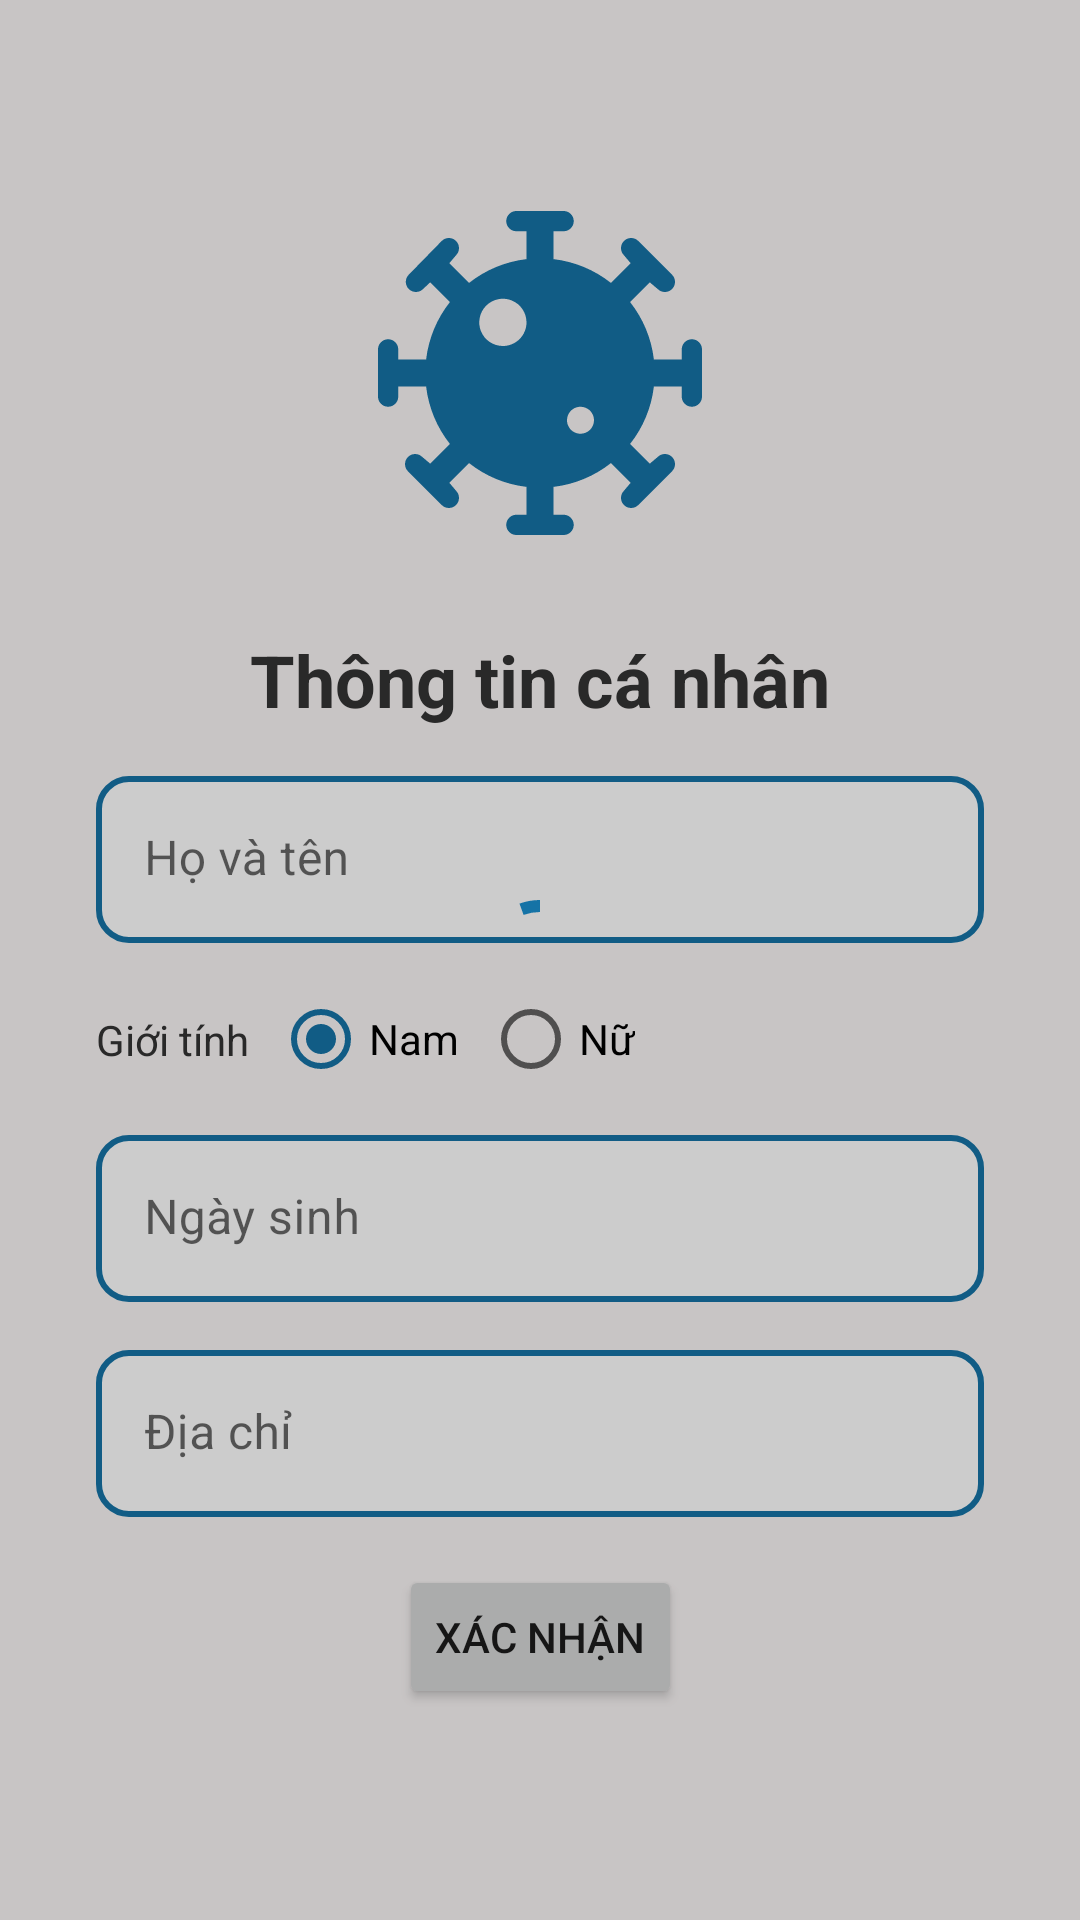

Produce the Android XML layout that renders to this screen, including the resource entries it uses.
<!-- AndroidManifest.xml: application theme Theme.VNCovid -->
<!-- res/layout/activity_profile.xml -->
<?xml version="1.0" encoding="utf-8"?>
<FrameLayout xmlns:android="http://schemas.android.com/apk/res/android"
    xmlns:app="http://schemas.android.com/apk/res-auto"
    xmlns:tools="http://schemas.android.com/tools"
    android:layout_width="match_parent"
    android:layout_height="match_parent"
    android:background="@color/color_background"
    tools:context=".activity.ProfileActivity">


    <androidx.constraintlayout.widget.ConstraintLayout
        android:layout_width="match_parent"
        android:layout_height="match_parent">

        <ImageView
            android:id="@+id/imageView7"
            android:layout_width="wrap_content"
            android:layout_height="wrap_content"
            android:layout_marginBottom="32dp"
            app:layout_constraintBottom_toTopOf="@+id/textView"
            app:layout_constraintEnd_toEndOf="@+id/textView"
            app:layout_constraintStart_toStartOf="@+id/textView"
            app:layout_constraintTop_toTopOf="parent"
            app:layout_constraintVertical_chainStyle="packed"
            app:srcCompat="@drawable/ic_launcher" />

        <TextView
            android:id="@+id/textView"
            android:layout_width="0dp"
            android:layout_height="wrap_content"
            android:layout_marginStart="32dp"
            android:layout_marginEnd="32dp"
            android:layout_marginBottom="16dp"
            android:text="Thông tin cá nhân"
            android:textAlignment="center"
            android:textColor="@color/color_text"
            android:textSize="24sp"
            android:textStyle="bold"
            app:layout_constraintBottom_toTopOf="@+id/textInputLayout"
            app:layout_constraintEnd_toEndOf="parent"
            app:layout_constraintHorizontal_bias="0.5"
            app:layout_constraintStart_toStartOf="parent"
            app:layout_constraintTop_toBottomOf="@+id/imageView7" />

        <com.google.android.material.textfield.TextInputLayout
            android:id="@+id/textInputLayout"
            android:layout_width="0dp"
            android:layout_height="wrap_content"
            android:layout_marginBottom="8dp"
            android:hint="Họ và tên"
            app:boxStrokeWidth="0dp"
            app:boxStrokeWidthFocused="0dp"
            app:layout_constraintBottom_toTopOf="@+id/radioGroup"
            app:layout_constraintEnd_toEndOf="@+id/textView"
            app:layout_constraintHorizontal_bias="0.5"
            app:layout_constraintStart_toStartOf="@+id/textView"
            app:layout_constraintTop_toBottomOf="@+id/textView">

            <com.google.android.material.textfield.TextInputEditText
                android:id="@+id/et_name"
                android:layout_width="match_parent"
                android:layout_height="wrap_content"
                android:background="@drawable/background_edittext" />
        </com.google.android.material.textfield.TextInputLayout>


        <TextView
            android:id="@+id/textView3"
            android:layout_width="wrap_content"
            android:layout_height="wrap_content"
            android:text="Giới tính"
            android:textColor="@color/color_text"
            app:layout_constraintBottom_toBottomOf="@+id/radioGroup"
            app:layout_constraintStart_toStartOf="@+id/textInputLayout"
            app:layout_constraintTop_toTopOf="@+id/radioGroup" />

        <RadioGroup
            android:id="@+id/radioGroup"
            android:layout_width="wrap_content"
            android:layout_height="wrap_content"
            android:layout_marginBottom="8dp"
            android:orientation="horizontal"
            app:layout_constraintBottom_toTopOf="@+id/til_birthday"
            app:layout_constraintStart_toEndOf="@+id/textView3"
            app:layout_constraintTop_toBottomOf="@+id/textInputLayout">

            <RadioButton
                android:id="@+id/radio_1"
                android:layout_width="wrap_content"
                android:layout_height="wrap_content"
                android:layout_marginStart="8dp"
                android:checked="true"
                android:text="Nam" />

            <RadioButton
                android:id="@+id/radio_2"
                android:layout_width="wrap_content"
                android:layout_height="wrap_content"
                android:layout_marginStart="8dp"
                android:text="Nữ" />
        </RadioGroup>


        <com.google.android.material.textfield.TextInputLayout
            android:id="@+id/til_birthday"
            android:layout_width="0dp"
            android:layout_height="wrap_content"
            android:layout_marginBottom="16dp"
            android:hint="Ngày sinh"
            app:boxStrokeWidth="0dp"
            app:boxStrokeWidthFocused="0dp"
            app:layout_constraintBottom_toTopOf="@+id/textInputLayout4"
            app:layout_constraintEnd_toEndOf="@+id/textInputLayout"
            app:layout_constraintHorizontal_bias="0.5"
            app:layout_constraintStart_toStartOf="@+id/textInputLayout"
            app:layout_constraintTop_toBottomOf="@+id/radioGroup">

            <com.google.android.material.textfield.TextInputEditText
                android:id="@+id/et_birthday"
                android:layout_width="match_parent"
                android:layout_height="wrap_content"
                android:background="@drawable/background_edittext"
                android:clickable="true"
                android:cursorVisible="false"
                android:focusable="false"
                android:focusableInTouchMode="false"
                android:textColor="@color/color_text"
                tools:text="19/11/2000" />
        </com.google.android.material.textfield.TextInputLayout>

        <com.google.android.material.textfield.TextInputLayout
            android:id="@+id/textInputLayout4"
            android:layout_width="0dp"
            android:layout_height="wrap_content"
            android:layout_marginBottom="16dp"
            android:hint="Địa chỉ"
            app:boxStrokeWidth="0dp"
            app:boxStrokeWidthFocused="0dp"
            app:layout_constraintBottom_toTopOf="@+id/button"
            app:layout_constraintEnd_toEndOf="@+id/til_birthday"
            app:layout_constraintHorizontal_bias="0.5"
            app:layout_constraintStart_toStartOf="@+id/til_birthday"
            app:layout_constraintTop_toBottomOf="@+id/til_birthday">

            <com.google.android.material.textfield.TextInputEditText
                android:id="@+id/et_address"
                android:layout_width="match_parent"
                android:layout_height="wrap_content"
                android:background="@drawable/background_edittext" />
        </com.google.android.material.textfield.TextInputLayout>

        <Button
            android:id="@+id/button"
            android:layout_width="wrap_content"
            android:layout_height="wrap_content"
            android:text="Xác nhận"
            app:layout_constraintBottom_toBottomOf="parent"
            app:layout_constraintEnd_toEndOf="@+id/textInputLayout4"
            app:layout_constraintHorizontal_bias="0.5"
            app:layout_constraintStart_toStartOf="@+id/textInputLayout4"
            app:layout_constraintTop_toBottomOf="@+id/textInputLayout4" />

    </androidx.constraintlayout.widget.ConstraintLayout>

    <include
        android:id="@+id/component_loading"
        layout="@layout/component_loading" />
</FrameLayout>
<!-- res/layout/component_loading.xml (included above) -->
<?xml version="1.0" encoding="utf-8"?>
<FrameLayout xmlns:android="http://schemas.android.com/apk/res/android"
    xmlns:tools="http://schemas.android.com/tools"
    android:id="@+id/loading"
    android:layout_width="match_parent"
    android:layout_height="match_parent"
    android:layout_gravity="center"
    android:background="@color/loading_color"
    android:visibility="visible"
    tools:visibility="gone">

    <com.google.android.material.progressindicator.CircularProgressIndicator
        android:layout_width="40dp"
        android:layout_height="40dp"
        android:layout_gravity="center"
        android:indeterminate="true" />
</FrameLayout>
<!-- resources referenced by this layout -->
<resources>
  <color name="color_background">#FFFAF6F6</color>
  <color name="color_text">#FF333333</color>
  <color name="loading_color">#33000000</color>
  <!-- drawable background_edittext (drawable) -->
  <?xml version="1.0" encoding="utf-8"?>
  <shape xmlns:android="http://schemas.android.com/apk/res/android">
      <corners android:radius="10dp" />
      <solid android:color="@color/white" />
      <stroke
          android:width="2dp"
          android:color="@color/color_primary" />
  </shape>
  <!-- drawable ic_launcher: vector/xml drawable (drawable, 5916 chars, omitted) -->
  <style name="Theme.VNCovid" parent="Theme.MaterialComponents.DayNight.DarkActionBar">
          
          <item name="colorPrimary">@color/color_primary</item>
          <item name="colorPrimaryVariant">@color/color_primary_variant</item>
          <item name="colorOnPrimary">@color/white</item>
          
          <item name="colorSecondary">@color/color_primary</item>
          <item name="colorSecondaryVariant">@color/teal_700</item>
          <item name="colorOnSecondary">@color/black</item>
          
          <item name="android:statusBarColor" tools:targetApi="l">?attr/colorPrimaryVariant</item>
          
      </style>
  <color name="white">#FFFFFFFF</color>
  <color name="color_primary">#FF1573A6</color>
  <color name="color_primary_variant">#035D8E</color>
  <color name="teal_700">#FF018786</color>
  <color name="black">#FF000000</color>
</resources>
